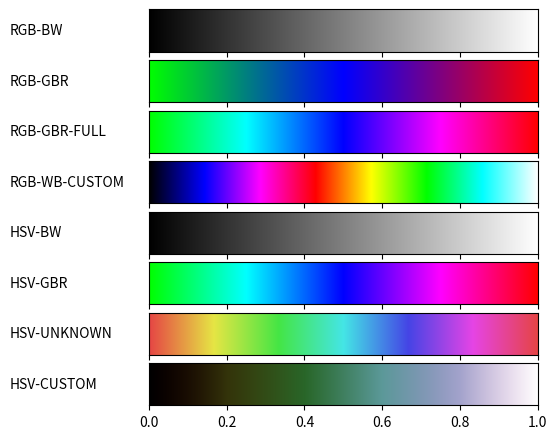

The matplotlib source for this figure:
#!/usr/bin/env python
# -*- coding: utf-8 -*-
from __future__ import division             # Division in Python 2.7
import matplotlib
matplotlib.use('Agg')                       # So that we can render files without GUI
import matplotlib.pyplot as plt
from matplotlib import rc
import numpy as np
import math as m

from matplotlib import colors

def plot_color_gradients(gradients, names):
    # For pretty latex fonts (commented out, because it does not work on some machines)
    #rc('text', usetex=True) 
    #rc('font', family='serif', serif=['Times'], size=10)
    rc('legend', fontsize=10)

    column_width_pt = 400         # Show in latex using \the\linewidth
    pt_per_inch = 72
    size = column_width_pt / pt_per_inch

    fig, axes = plt.subplots(nrows=len(gradients), sharex=True, figsize=(size, 0.75 * size))
    fig.subplots_adjust(top=1.00, bottom=0.05, left=0.25, right=0.95)


    for ax, gradient, name in zip(axes, gradients, names):
        # Create image with two lines and draw gradient on it
        img = np.zeros((2, 1024, 3))
        for i, v in enumerate(np.linspace(0, 1, 1024)):
            img[:, i] = gradient(v)

        im = ax.imshow(img, aspect='auto')
        im.set_extent([0, 1, 0, 1])
        ax.yaxis.set_visible(False)

        pos = list(ax.get_position().bounds)
        x_text = pos[0] - 0.25
        y_text = pos[1] + pos[3]/2.
        fig.text(x_text, y_text, name, va='center', ha='left', fontsize=10)

    fig.savefig('my-gradients.pdf')


# Liczba próbek w gradiencie
samples = 1024
# Lista punktów tworzących odcinki na stożku
hsvGBR = [[120,1,1],[180,1,1],[240,1,1],[300,1,1],[360,1,1]]
hsvUnknown = [[0,0.7,0.9],[180,0.7,0.9],[360,0.7,0.9]]
hsvCustom = [[0,1,0],[60,0.8,0.2],[120,0.6,0.4],[180,0.4,0.6],[240,0.2,0.8],[300,0,1]]

def getcolor(colors, v):
    x= (v * (len(colors) - 1))
    color = m.trunc(x)
    if color == len(colors) - 1:
        color = len(colors) - 2
    scale = x - color
    return color, scale

def grad_RGB(colors,v):
    color, scale = getcolor(colors, v)
    fpoint = []
    for i in range(len(colors[color])):
        L = colors[color][i]
        P = colors[color + 1][i]
        div = P - L
        if div != 0:
            fpoint.append(L + (1 / (div)) * scale)
        else:
            fpoint.append(L)
    return fpoint

def grad_HSV(colors,v):
    color,scale = getcolor(colors,v)
    fpoint = []
    for i in range(len(colors[color])):
        L = colors[color][i] 
        P = colors[color + 1][i]
        div = P - L
        fpoint.append(L + div * scale)
    return fpoint

def hsv2rgb(h, s, v):
    vs = v*s
    if h > 0:
        while h > 360:
            h -= 360
    else:
        while h < 0:
            h += 360
    hue = h/60
    x = vs * (1 - abs((hue % 2) -1))
    switch = {
        0: [vs,x,0],
        1: [x,vs,0],
        2: [0,vs,x],
        3: [0,x,vs],
        4: [x,0,vs],
        5: [vs,0,x],
        6: [vs,x,0]
    }
    rgb = switch.get(m.trunc(hue),[0,0,0])
    match = v-vs
    rgb = [i+match for i in rgb]
    return rgb

def gradient_rgb_bw(v):
    return grad_RGB([[0,0,0],[1,1,1]],v)

def gradient_rgb_gbr(v):
    return grad_RGB([[0,1,0],[0,0,1],[1,0,0]],v)

def gradient_rgb_gbr_full(v):
    return grad_RGB([[0,1,0],[0,1,1],[0,0,1],[1,0,1],[1,0,0]],v)

def gradient_rgb_wb_custom(v):
    return grad_RGB([[0,0,0],[0,0,1],[1,0,1],[1,0,0],[1,1,0],[0,1,0],[0,1,1],[1,1,1]],v)

def gradient_hsv_bw(v):
    hsv = grad_HSV([[0,0,0],[0,0,1]],v)
    return hsv2rgb(hsv[0], hsv[1], hsv[2])

def gradient_hsv_gbr(v):
    hsv = grad_HSV([[120,1,1],[180,1,1],[240,1,1],[300,1,1],[360,1,1]],v)
    return hsv2rgb(hsv[0], hsv[1], hsv[2])

def gradient_hsv_unknown(v):
    hsv = grad_HSV([[0,0.7,0.9],[180,0.7,0.9],[360,0.7,0.9]],v)
    return hsv2rgb(hsv[0], hsv[1], hsv[2])

def gradient_hsv_custom(v):
    hsv = grad_HSV([[0,1,0],[60,0.8,0.2],[120,0.6,0.4],[180,0.4,0.6],[240,0.2,0.8],[300,0,1]],v)
    return hsv2rgb(hsv[0], hsv[1], hsv[2])

if __name__ == '__main__':
    def toname(g):
        return g.__name__.replace('gradient_', '').replace('_', '-').upper()

    gradients = (gradient_rgb_bw, gradient_rgb_gbr, gradient_rgb_gbr_full, gradient_rgb_wb_custom,
                 gradient_hsv_bw, gradient_hsv_gbr, gradient_hsv_unknown, gradient_hsv_custom)

    plot_color_gradients(gradients, [toname(g) for g in gradients])